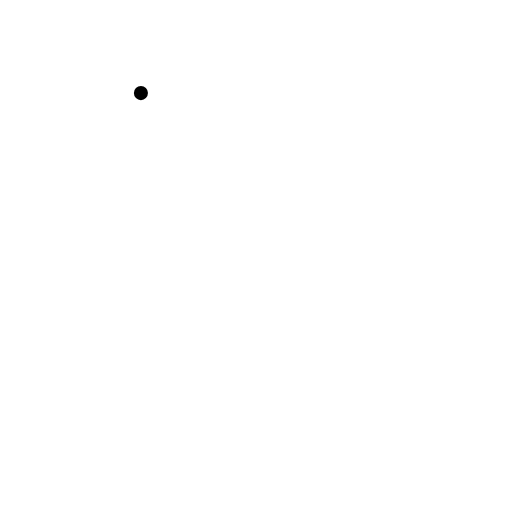
t = 0.00 s
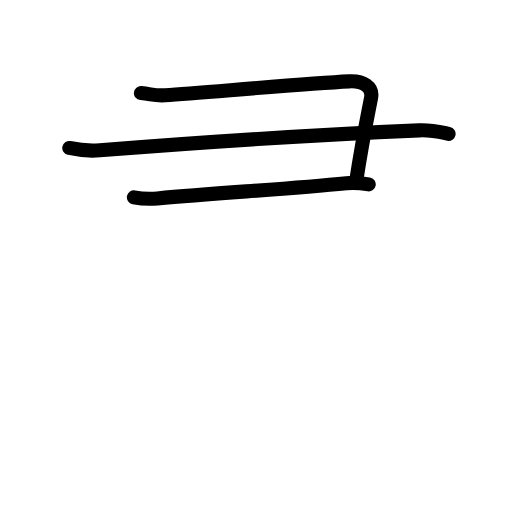
t = 2.40 s
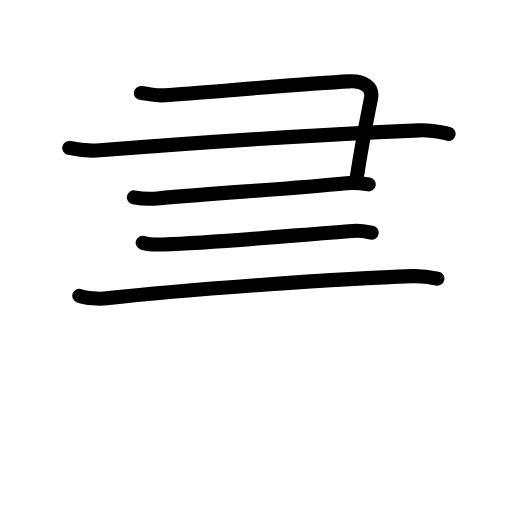
t = 4.80 s
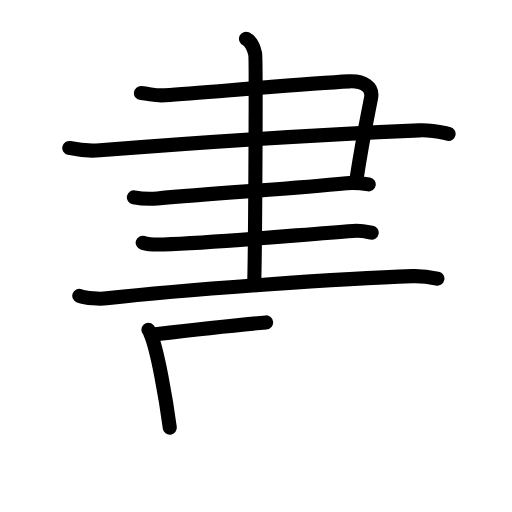
t = 7.20 s
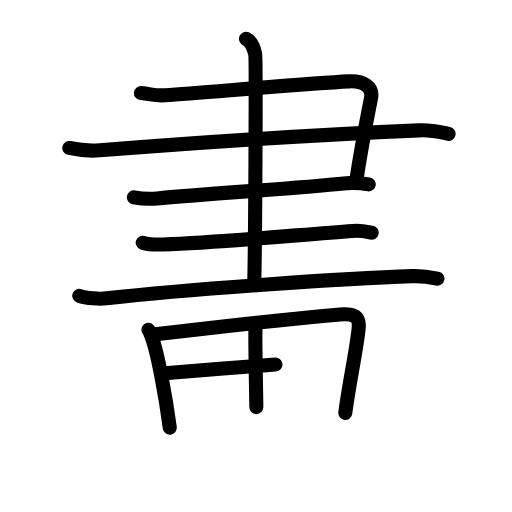
t = 9.60 s
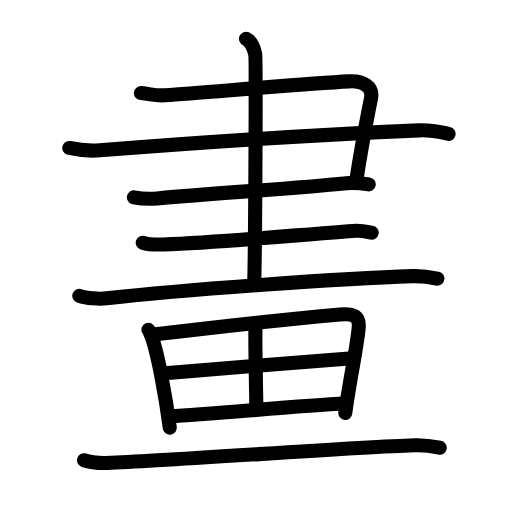
t = 12.00 s

The animated SVG that drew these frames (rendered in a browser with its animation timeline set to each time). Animation: 41 SMIL elements (animate=41); one cycle of 12.00 s.

<?xml version="1.0" encoding="UTF-8"?>
<!--
AniKanjiVG is licensed by CC-BY-SA Paul C. Sommerhoff (https://bitbucket.org/sommerhoff/anikanjivg).
AniKanjiVG uses KanjiVG which is licensed by CC-BY-SA Ulrich Apel (http://kanjivg.tagaini.net).
See also http://creativecommons.org/licenses/by-sa/3.0/
-->
<svg xmlns:kvg='http://kanjivg.tagaini.net' xmlns='http://www.w3.org/2000/svg' width='109' height='109' viewBox='0 0 109 109' style='fill:none;stroke:#000000;stroke-width:3;stroke-linecap:round;stroke-linejoin:round;' id="kvg:kanji_0756b"><g id="kvg:0756b" kvg:element="畫"><g id="kvg:0756b-g1" kvg:position="top"><g id="kvg:0756b-g2" kvg:element="聿" kvg:radical="nelson"><g id="kvg:0756b-g3" kvg:element="⺕" kvg:variant="true" kvg:original="彑"><path id="kvg:0756b-s1" kvg:type="㇕c" d="M30,19.82c2.33,0.23,2.99,0.62,5.13,0.47c9.8-0.7,29.87-2.5,39.2-2.97c3.03-0.15,5.11,1.14,4.67,3.5c-0.7,3.73-1.6,7.6-3.23,18.1"><animate attributeName="d" begin="0.0s" dur="0.25s" from="M30,19.82C30,19.82,30,19.82,30,19.82" to="M30,19.82c2.33,0.23,2.99,0.62,5.13,0.47" />
<animate attributeName="d" begin="0.25s" dur="0.25s" from="M30,19.82c2.33,0.23,2.99,0.62,5.13,0.47c0,0,0,0,0,0,0" to="M30,19.82c2.33,0.23,2.99,0.62,5.13,0.47c9.8-0.7,29.87-2.5,39.2-2.97" />
<animate attributeName="d" begin="0.5s" dur="0.25s" from="M30,19.82c2.33,0.23,2.99,0.62,5.13,0.47c9.8-0.7,29.87-2.5,39.2-2.97c0,0,0,0,0,0,0" to="M30,19.82c2.33,0.23,2.99,0.62,5.13,0.47c9.8-0.7,29.87-2.5,39.2-2.97c3.03-0.15,5.11,1.14,4.67,3.5" />
<animate attributeName="d" begin="0.75s" dur="0.25s" from="M30,19.82c2.33,0.23,2.99,0.62,5.13,0.47c9.8-0.7,29.87-2.5,39.2-2.97c3.03-0.15,5.11,1.14,4.67,3.5c0,0,0,0,0,0,0" to="M30,19.82c2.33,0.23,2.99,0.62,5.13,0.47c9.8-0.7,29.87-2.5,39.2-2.97c3.03-0.15,5.11,1.14,4.67,3.5c-0.7,3.73-1.6,7.6-3.23,18.1" />
</path>
<path id="kvg:0756b-s2" kvg:type="㇐" d="M14.75,31.5c2.25,0.5,4.01,0.7,6.5,0.5c22-1.75,50.75-3.5,68-4.25c2.76-0.12,5,0.5,6.25,0.75"><animate attributeName="d" begin="1.0s" dur="0.3333333333333333s" from="M14.75,31.5C14.75,31.5,14.75,31.5,14.75,31.5" to="M14.75,31.5c2.25,0.5,4.01,0.7,6.5,0.5" />
<animate attributeName="d" begin="1.3333333333333333s" dur="0.3333333333333333s" from="M14.75,31.5c2.25,0.5,4.01,0.7,6.5,0.5c0,0,0,0,0,0,0" to="M14.75,31.5c2.25,0.5,4.01,0.7,6.5,0.5c22-1.75,50.75-3.5,68-4.25" />
<animate attributeName="d" begin="1.6666666666666665s" dur="0.3333333333333333s" from="M14.75,31.5c2.25,0.5,4.01,0.7,6.5,0.5c22-1.75,50.75-3.5,68-4.25c0,0,0,0,0,0,0" to="M14.75,31.5c2.25,0.5,4.01,0.7,6.5,0.5c22-1.75,50.75-3.5,68-4.25c2.76-0.12,5,0.5,6.25,0.75" />
<animate attributeName="d" begin="0s" dur="1.0s" from="M-100,-100" to="M-100,-100" />
</path>
<path id="kvg:0756b-s3" kvg:type="㇐" d="M28.5,42c1.25,0.25,3.51,0.39,5,0.25c13.75-1.25,27.75-2,40.25-3.25c1.99-0.2,3.25,0,4.75,0.25"><animate attributeName="d" begin="2.0s" dur="0.3333333333333333s" from="M28.5,42C28.5,42,28.5,42,28.5,42" to="M28.5,42c1.25,0.25,3.51,0.39,5,0.25" />
<animate attributeName="d" begin="2.3333333333333335s" dur="0.3333333333333333s" from="M28.5,42c1.25,0.25,3.51,0.39,5,0.25c0,0,0,0,0,0,0" to="M28.5,42c1.25,0.25,3.51,0.39,5,0.25c13.75-1.25,27.75-2,40.25-3.25" />
<animate attributeName="d" begin="2.6666666666666665s" dur="0.3333333333333333s" from="M28.5,42c1.25,0.25,3.51,0.39,5,0.25c13.75-1.25,27.75-2,40.25-3.25c0,0,0,0,0,0,0" to="M28.5,42c1.25,0.25,3.51,0.39,5,0.25c13.75-1.25,27.75-2,40.25-3.25c1.99-0.2,3.25,0,4.75,0.25" />
<animate attributeName="d" begin="0s" dur="2.0s" from="M-100,-100" to="M-100,-100" />
</path>
</g>
<path id="kvg:0756b-s4" kvg:type="㇐" d="M30.38,51.67c1.15,0.38,3.24,0.42,4.39,0.38C46.68,51.61,63.5,50,75.12,49.16c1.9-0.14,3.05,0.18,4.01,0.37"><animate attributeName="d" begin="3.0s" dur="0.3333333333333333s" from="M30.38,51.67C30.38,51.67,30.38,51.67,30.38,51.67" to="M30.38,51.67c1.15,0.38,3.24,0.42,4.39,0.38" />
<animate attributeName="d" begin="3.3333333333333335s" dur="0.3333333333333333s" from="M30.38,51.67c1.15,0.38,3.24,0.42,4.39,0.38c0,0,0,0,0,0,0" to="M30.38,51.67c1.15,0.38,3.24,0.42,4.39,0.38C46.68,51.61,63.5,50,75.12,49.16" />
<animate attributeName="d" begin="3.6666666666666665s" dur="0.3333333333333333s" from="M30.38,51.67c1.15,0.38,3.24,0.42,4.39,0.38C46.68,51.61,63.5,50,75.12,49.16c0,0,0,0,0,0,0" to="M30.38,51.67c1.15,0.38,3.24,0.42,4.39,0.38C46.68,51.61,63.5,50,75.12,49.16c1.9-0.14,3.05,0.18,4.01,0.37" />
<animate attributeName="d" begin="0s" dur="3.0s" from="M-100,-100" to="M-100,-100" />
</path>
<path id="kvg:0756b-s5" kvg:type="㇐" d="M16.88,62.98c1.52,0.54,4.31,0.71,5.82,0.54c17.8-2.02,51.3-4.27,65.11-4.73c2.53-0.08,4.05,0.26,5.31,0.53"><animate attributeName="d" begin="4.0s" dur="0.3333333333333333s" from="M16.88,62.98C16.88,62.98,16.88,62.98,16.88,62.98" to="M16.88,62.98c1.52,0.54,4.31,0.71,5.82,0.54" />
<animate attributeName="d" begin="4.333333333333333s" dur="0.3333333333333333s" from="M16.88,62.98c1.52,0.54,4.31,0.71,5.82,0.54c0,0,0,0,0,0,0" to="M16.88,62.98c1.52,0.54,4.31,0.71,5.82,0.54c17.8-2.02,51.3-4.27,65.11-4.73" />
<animate attributeName="d" begin="4.666666666666667s" dur="0.3333333333333333s" from="M16.88,62.98c1.52,0.54,4.31,0.71,5.82,0.54c17.8-2.02,51.3-4.27,65.11-4.73c0,0,0,0,0,0,0" to="M16.88,62.98c1.52,0.54,4.31,0.71,5.82,0.54c17.8-2.02,51.3-4.27,65.11-4.73c2.53-0.08,4.05,0.26,5.31,0.53" />
<animate attributeName="d" begin="0s" dur="4.0s" from="M-100,-100" to="M-100,-100" />
</path>
<g id="kvg:0756b-g4" kvg:element="丨"><path id="kvg:0756b-s6" kvg:type="㇑" d="M52.37,8.25c1.09,0.5,1.74,2.25,1.96,3.25c0.22,1,0,42.75-0.22,49"><animate attributeName="d" begin="5.0s" dur="0.5s" from="M52.37,8.25C52.37,8.25,52.37,8.25,52.37,8.25" to="M52.37,8.25c1.09,0.5,1.74,2.25,1.96,3.25" />
<animate attributeName="d" begin="5.5s" dur="0.5s" from="M52.37,8.25c1.09,0.5,1.74,2.25,1.96,3.25c0,0,0,0,0,0,0" to="M52.37,8.25c1.09,0.5,1.74,2.25,1.96,3.25c0.22,1,0,42.75-0.22,49" />
<animate attributeName="d" begin="0s" dur="5.0s" from="M-100,-100" to="M-100,-100" />
</path>
</g>
</g>
</g>
<g id="kvg:0756b-g5" kvg:element="田" kvg:position="bottom" kvg:radical="tradit"><path id="kvg:0756b-s7" kvg:type="㇑" d="M31.59,70.23c0.32,0.33,0.33,0.55,0.5,0.97c1.43,3.4,3.21,13.5,4.06,19.86"><animate attributeName="d" begin="6.0s" dur="0.5s" from="M31.59,70.23C31.59,70.23,31.59,70.23,31.59,70.23" to="M31.59,70.23c0.32,0.33,0.33,0.55,0.5,0.97" />
<animate attributeName="d" begin="6.5s" dur="0.5s" from="M31.59,70.23c0.32,0.33,0.33,0.55,0.5,0.97c0,0,0,0,0,0,0" to="M31.59,70.23c0.32,0.33,0.33,0.55,0.5,0.97c1.43,3.4,3.21,13.5,4.06,19.86" />
<animate attributeName="d" begin="0s" dur="6.0s" from="M-100,-100" to="M-100,-100" />
</path>
<path id="kvg:0756b-s8" kvg:type="㇕a" d="M33.1,71.18c11.9-1.43,30.79-3.48,39.26-4.24c3.11-0.28,4.14,0.56,4.02,2.58c-0.2,3.49-2.23,13.02-2.87,18.39"><animate attributeName="d" begin="7.0s" dur="0.3333333333333333s" from="M33.1,71.18C33.1,71.18,33.1,71.18,33.1,71.18" to="M33.1,71.18c11.9-1.43,30.79-3.48,39.26-4.24" />
<animate attributeName="d" begin="7.333333333333333s" dur="0.3333333333333333s" from="M33.1,71.18c11.9-1.43,30.79-3.48,39.26-4.24c0,0,0,0,0,0,0" to="M33.1,71.18c11.9-1.43,30.79-3.48,39.26-4.24c3.11-0.28,4.14,0.56,4.02,2.58" />
<animate attributeName="d" begin="7.666666666666667s" dur="0.3333333333333333s" from="M33.1,71.18c11.9-1.43,30.79-3.48,39.26-4.24c3.11-0.28,4.14,0.56,4.02,2.58c0,0,0,0,0,0,0" to="M33.1,71.18c11.9-1.43,30.79-3.48,39.26-4.24c3.11-0.28,4.14,0.56,4.02,2.58c-0.2,3.49-2.23,13.02-2.87,18.39" />
<animate attributeName="d" begin="0s" dur="7.0s" from="M-100,-100" to="M-100,-100" />
</path>
<path id="kvg:0756b-s9" kvg:type="㇑a" d="M54.41,69.51c-0.02,0.27-0.03,0.73-0.04,1.35c-0.04,4.03,0.2,14.35,0.2,15.81"><animate attributeName="d" begin="8.0s" dur="0.5s" from="M54.41,69.51C54.41,69.51,54.41,69.51,54.41,69.51" to="M54.41,69.51c-0.02,0.27-0.03,0.73-0.04,1.35" />
<animate attributeName="d" begin="8.5s" dur="0.5s" from="M54.41,69.51c-0.02,0.27-0.03,0.73-0.04,1.35c0,0,0,0,0,0,0" to="M54.41,69.51c-0.02,0.27-0.03,0.73-0.04,1.35c-0.04,4.03,0.2,14.35,0.2,15.81" />
<animate attributeName="d" begin="0s" dur="8.0s" from="M-100,-100" to="M-100,-100" />
</path>
<path id="kvg:0756b-s10" kvg:type="㇐a" d="M35.12,79.48c3.7-0.35,36.16-2.99,39.21-3.14"><animate attributeName="d" begin="9.0s" dur="1.0s" from="M35.12,79.48C35.12,79.48,35.12,79.48,35.12,79.48" to="M35.12,79.48c3.7-0.35,36.16-2.99,39.21-3.14" />
<animate attributeName="d" begin="0s" dur="9.0s" from="M-100,-100" to="M-100,-100" />
</path>
<path id="kvg:0756b-s11" kvg:type="㇐a" d="M36.24,88.62c8.17-0.41,26.11-2.11,37.38-2.76"><animate attributeName="d" begin="10.0s" dur="1.0s" from="M36.24,88.62C36.24,88.62,36.24,88.62,36.24,88.62" to="M36.24,88.62c8.17-0.41,26.11-2.11,37.38-2.76" />
<animate attributeName="d" begin="0s" dur="10.0s" from="M-100,-100" to="M-100,-100" />
</path>
</g>
<g id="kvg:0756b-g6" kvg:element="一"><path id="kvg:0756b-s12" kvg:type="㇐" d="M17.88,97.98c1.52,0.54,4.3,0.61,5.82,0.54c17.3-0.77,50.8-3.27,64.61-3.73c2.53-0.08,4.05,0.26,5.31,0.53"><animate attributeName="d" begin="11.0s" dur="0.3333333333333333s" from="M17.88,97.98C17.88,97.98,17.88,97.98,17.88,97.98" to="M17.88,97.98c1.52,0.54,4.3,0.61,5.82,0.54" />
<animate attributeName="d" begin="11.333333333333334s" dur="0.3333333333333333s" from="M17.88,97.98c1.52,0.54,4.3,0.61,5.82,0.54c0,0,0,0,0,0,0" to="M17.88,97.98c1.52,0.54,4.3,0.61,5.82,0.54c17.3-0.77,50.8-3.27,64.61-3.73" />
<animate attributeName="d" begin="11.666666666666666s" dur="0.3333333333333333s" from="M17.88,97.98c1.52,0.54,4.3,0.61,5.82,0.54c17.3-0.77,50.8-3.27,64.61-3.73c0,0,0,0,0,0,0" to="M17.88,97.98c1.52,0.54,4.3,0.61,5.82,0.54c17.3-0.77,50.8-3.27,64.61-3.73c2.53-0.08,4.05,0.26,5.31,0.53" />
<animate attributeName="d" begin="0s" dur="11.0s" from="M-100,-100" to="M-100,-100" />
</path>
</g>
</g>
</svg>
